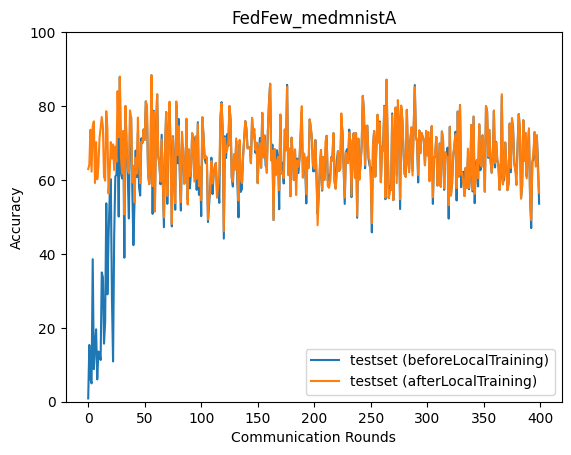

The table this chart was drawn from, first rows:
epoch, accuracy_test_before, accuracy_test_after
0, 0.885, 62.96
1, 15.36, 64.15
2, 6.146, 73.59
3, 4.969, 62.24
4, 38.56, 74.56
5, 8.812, 75.86
6, 15.13, 59.18
7, 19.59, 70.23
8, 6.047, 60.19
9, 13.59, 63.52
10, 13.07, 71.23
11, 11.28, 74.07
12, 34.97, 77.02
13, 33.7, 74.39
14, 15.71, 60.89
15, 21.57, 59.83
16, 53.68, 78.61
17, 29.05, 73.76
18, 44.5, 56.33
19, 55.56, 61.6
20, 60.23, 70.26
21, 28.18, 65.78
22, 10.9, 69.62
23, 44.9, 62.67
24, 60.94, 69.01
25, 61.39, 64.92
26, 72.43, 84.03
27, 50.09, 71.58
28, 87.92, 87.92
29, 61.9, 66.25
30, 60.41, 61.74
31, 72.66, 73.29
32, 38.95, 50.69
33, 79.96, 79.96
34, 68.79, 68.74
35, 60.94, 63
36, 49.58, 61.78
37, 76.79, 78.81
38, 76.9, 76.9
39, 57.78, 59.3
40, 42.37, 63.85
41, 54.16, 53.93
42, 67.96, 65.95
43, 60.77, 61.71
44, 72.76, 76.89
45, 58.05, 64.37
46, 55.79, 59.11
47, 71.26, 70.23
48, 70.04, 70.18
49, 73.67, 73.67
50, 70.84, 70.84
51, 81.27, 81.27
52, 78.01, 80.09
53, 61.73, 61.41
54, 58.87, 58.87
55, 63.23, 63.76
56, 88.34, 88.34
57, 50.82, 58.33
58, 78.73, 78.41
59, 52.59, 51.43
... 340 more rows
